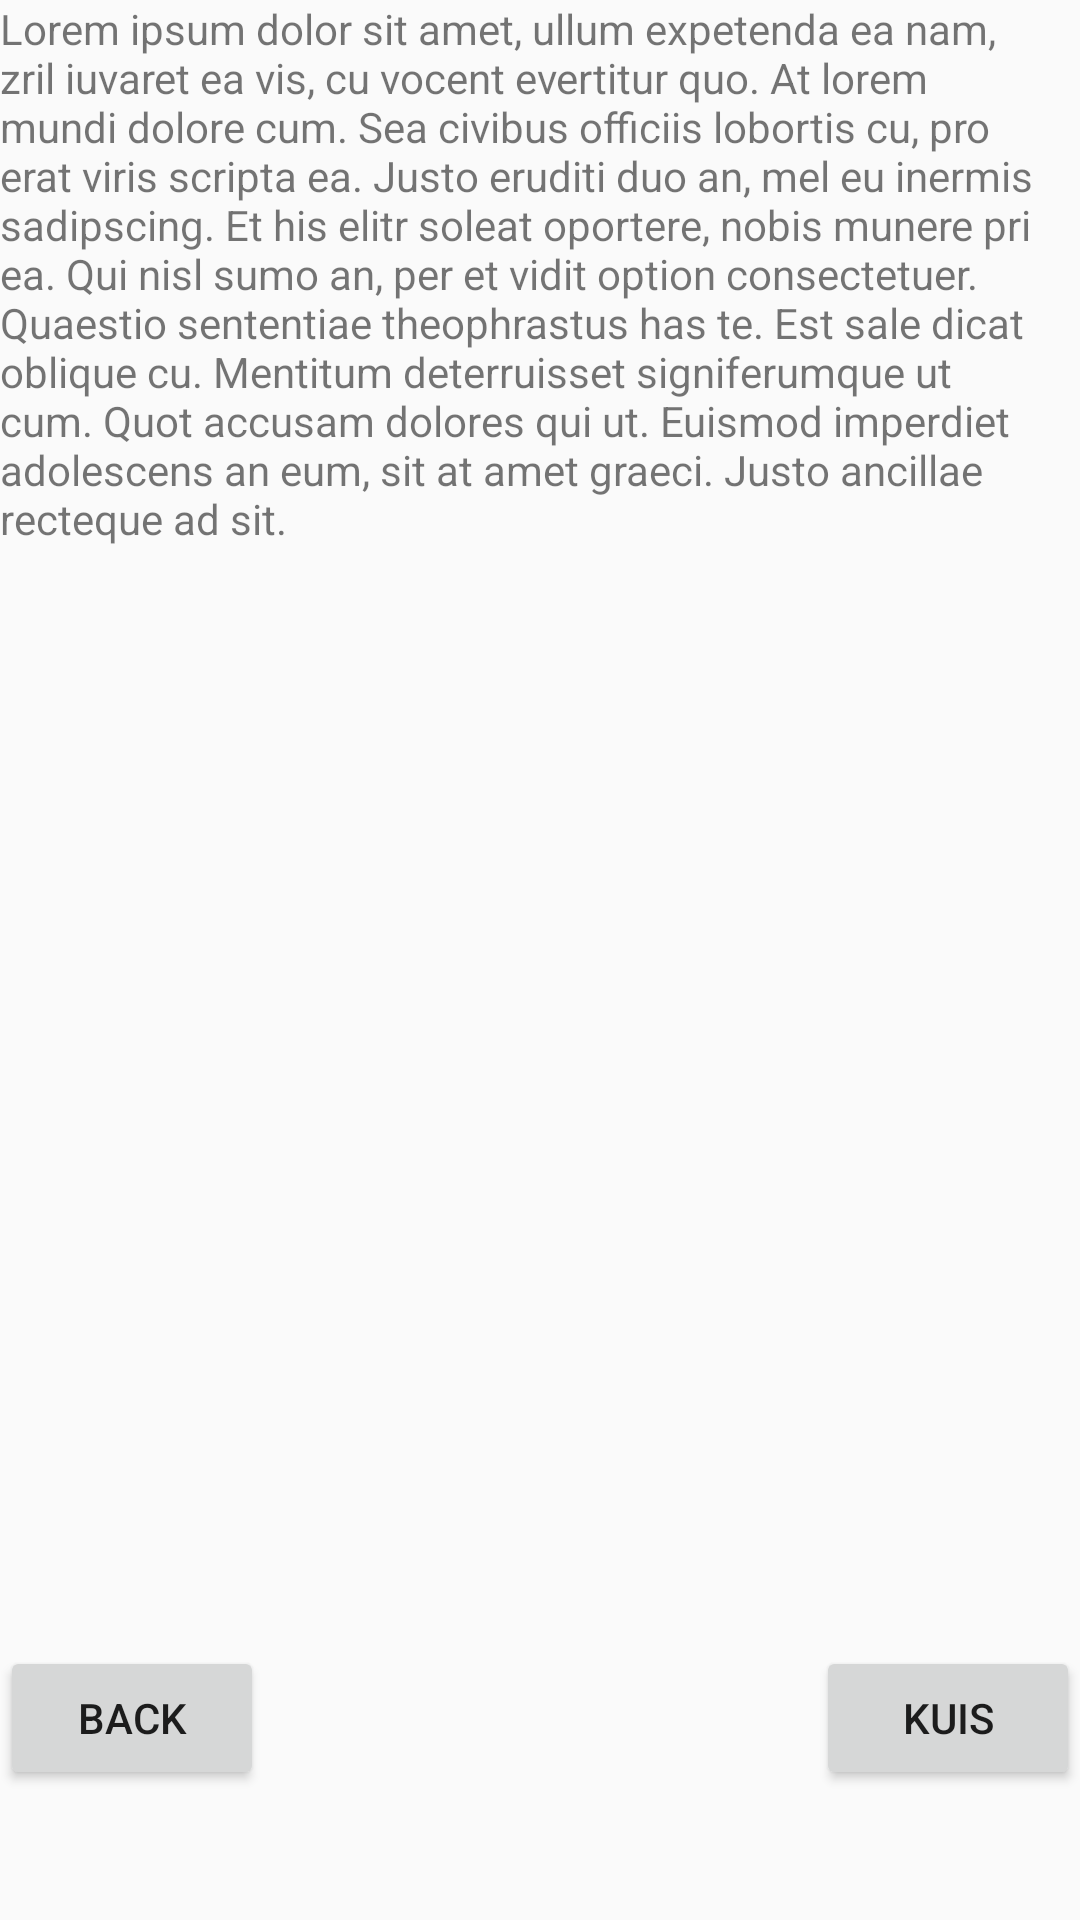

Write the Android layout XML for this screen, with the resource values it uses.
<!-- AndroidManifest.xml: application theme AppTheme -->
<!-- res/layout/activity_bab1.xml -->
<?xml version="1.0" encoding="utf-8"?>
<LinearLayout xmlns:android="http://schemas.android.com/apk/res/android"
    android:layout_width="match_parent"
    android:layout_height="match_parent"
    xmlns:tools="http://schemas.android.com/tools"
    android:orientation="vertical"
    android:layout_gravity="center"
    tools:context="org.nuhadif.emunogu.Bab1">

    <LinearLayout
        android:layout_width="match_parent"
        android:layout_height="match_parent"
        android:layout_weight="1">
        <TextView
            android:layout_width="match_parent"
            android:layout_height="match_parent"
            android:text="@string/test_aja"/>
        
    </LinearLayout>
    <RelativeLayout
        android:layout_width="match_parent"
        android:layout_height="match_parent"
        android:layout_weight="6">
        <Button
            android:layout_width="wrap_content"
            android:layout_height="wrap_content"
            android:id="@+id/backtomenu"
            android:text="@string/back"/>

        <Button
            android:layout_alignParentRight="true"
            android:layout_width="wrap_content"
            android:layout_height="wrap_content"
            android:id="@+id/gotokuis"
            android:text="@string/kuis"/>
    </RelativeLayout>
</LinearLayout>
<!-- resources referenced by this layout -->
<resources>
  <string name="back">Back</string>
  <string name="kuis">Kuis</string>
  <string name="test_aja">Lorem ipsum dolor sit amet, ullum expetenda ea nam, zril iuvaret ea vis, cu vocent evertitur quo. At lorem mundi dolore cum. Sea civibus officiis lobortis cu, pro erat viris scripta ea. Justo eruditi duo an, mel eu inermis sadipscing. Et his elitr soleat oportere, nobis munere pri ea. Qui nisl sumo an, per et vidit option consectetuer. Quaestio sententiae theophrastus has te.
  
  Est sale dicat oblique cu. Mentitum deterruisset signiferumque ut cum. Quot accusam dolores qui ut. Euismod imperdiet adolescens an eum, sit at amet graeci. Justo ancillae recteque ad sit.</string>
  <style name="AppTheme" parent="Theme.AppCompat.Light.DarkActionBar">
          
          <item name="colorPrimary">@color/colorPrimary</item>
          <item name="colorPrimaryDark">@color/colorPrimaryDark</item>
          <item name="colorAccent">@color/colorAccent</item>
      </style>
  <color name="colorPrimary">#FF9E1C</color>
  <color name="colorPrimaryDark">#FF9200</color>
  <color name="colorAccent">#FF9E1C</color>
</resources>
